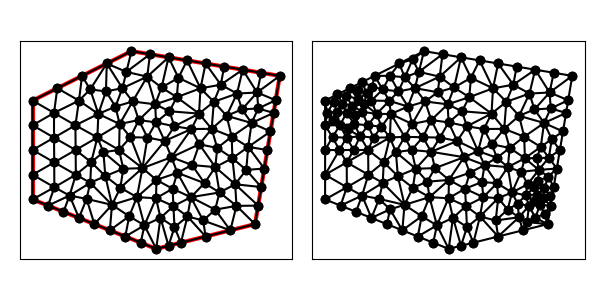

The table this chart was drawn from, first rows:
5.000000000000000000e+00, 1.200000000000000000e+01, 5.000000000000000000e+00, 8.000000000000000000e+00, 1.000000000000000000e+01, 6.000000000000000000e+00, 1.400000000000000000e+01, 7.000000000000000000e+00, 1.500000000000000000e+01, 1.300000000000000000e+01, 9.000000000000000000e+00, 1.400000000000000000e+01, 6.875640806561859719e+00, 1.199871838687628056e+01, 7.000000000000000000e+00, 1.300000000000000000e+01, 6.000000000000000000e+00, 1.250000000000000000e+01, 6.625213602187287165e+00, 1.249957279562542567e+01, 0.000000000000000000e+00, 1.376476922681516557e-01
5.000000000000000000e+00, 1.200000000000000000e+01, 5.000000000000000000e+00, 8.000000000000000000e+00, 1.000000000000000000e+01, 6.000000000000000000e+00, 1.400000000000000000e+01, 7.000000000000000000e+00, 1.500000000000000000e+01, 1.300000000000000000e+01, 9.000000000000000000e+00, 1.400000000000000000e+01, 5.000000000000000000e+00, 1.000000000000000000e+01, 5.866071428571428825e+00, 1.050000000000000000e+01, 5.000000000000000000e+00, 1.100000000000000000e+01, 5.288690476190476275e+00, 1.050000000000000000e+01, 1.000000000000000000e+00, 3.180175973954265656e-01
5.000000000000000000e+00, 1.200000000000000000e+01, 5.000000000000000000e+00, 8.000000000000000000e+00, 1.000000000000000000e+01, 6.000000000000000000e+00, 1.400000000000000000e+01, 7.000000000000000000e+00, 1.500000000000000000e+01, 1.300000000000000000e+01, 9.000000000000000000e+00, 1.400000000000000000e+01, 5.875000000000000000e+00, 9.500000000000000000e+00, 5.000000000000000000e+00, 9.000000000000000000e+00, 5.879464285714285587e+00, 8.492187500000000000e+00, 5.584821428571427937e+00, 8.997395833333333925e+00, 1.000000000000000000e+00, 5.000000000000000000e-01
5.000000000000000000e+00, 1.200000000000000000e+01, 5.000000000000000000e+00, 8.000000000000000000e+00, 1.000000000000000000e+01, 6.000000000000000000e+00, 1.400000000000000000e+01, 7.000000000000000000e+00, 1.500000000000000000e+01, 1.300000000000000000e+01, 9.000000000000000000e+00, 1.400000000000000000e+01, 7.500000000000000000e+00, 7.000000000000000000e+00, 7.183823529411764497e+00, 8.022058823529411242e+00, 6.875000000000000000e+00, 7.250000000000000000e+00, 7.186274509803921795e+00, 7.424019607843137969e+00, 1.000000000000000000e+00, 4.223271627267659589e-01
5.000000000000000000e+00, 1.200000000000000000e+01, 5.000000000000000000e+00, 8.000000000000000000e+00, 1.000000000000000000e+01, 6.000000000000000000e+00, 1.400000000000000000e+01, 7.000000000000000000e+00, 1.500000000000000000e+01, 1.300000000000000000e+01, 9.000000000000000000e+00, 1.400000000000000000e+01, 6.495551046542907159e+00, 8.156984499182986070e+00, 6.750000000000000000e+00, 9.000000000000000000e+00, 5.879464285714285587e+00, 8.492187500000000000e+00, 6.375005110752397286e+00, 8.549723999727662616e+00, 0.000000000000000000e+00, 5.000000000000000000e-01
5.000000000000000000e+00, 1.200000000000000000e+01, 5.000000000000000000e+00, 8.000000000000000000e+00, 1.000000000000000000e+01, 6.000000000000000000e+00, 1.400000000000000000e+01, 7.000000000000000000e+00, 1.500000000000000000e+01, 1.300000000000000000e+01, 9.000000000000000000e+00, 1.400000000000000000e+01, 8.521044251158862437e+00, 1.105182480672488765e+01, 9.295750773784053678e+00, 1.121186311366858313e+01, 9.047165446237571018e+00, 1.196285431922030362e+01, 8.954653490393495119e+00, 1.140884741320459206e+01, 0.000000000000000000e+00, 4.602961993565126697e-01
5.000000000000000000e+00, 1.200000000000000000e+01, 5.000000000000000000e+00, 8.000000000000000000e+00, 1.000000000000000000e+01, 6.000000000000000000e+00, 1.400000000000000000e+01, 7.000000000000000000e+00, 1.500000000000000000e+01, 1.300000000000000000e+01, 9.000000000000000000e+00, 1.400000000000000000e+01, 7.000000000000000000e+00, 1.300000000000000000e+01, 7.331171188696358421e+00, 1.245050501917650010e+01, 8.000000000000000000e+00, 1.350000000000000000e+01, 7.443723729565452807e+00, 1.298350167305883396e+01, 0.000000000000000000e+00, 2.985762610188354982e-01
5.000000000000000000e+00, 1.200000000000000000e+01, 5.000000000000000000e+00, 8.000000000000000000e+00, 1.000000000000000000e+01, 6.000000000000000000e+00, 1.400000000000000000e+01, 7.000000000000000000e+00, 1.500000000000000000e+01, 1.300000000000000000e+01, 9.000000000000000000e+00, 1.400000000000000000e+01, 5.875000000000000000e+00, 9.500000000000000000e+00, 6.741071428571428825e+00, 1.000000000000000000e+01, 5.866071428571428825e+00, 1.050000000000000000e+01, 6.160714285714285587e+00, 1.000000000000000000e+01, 0.000000000000000000e+00, 3.180175973954265656e-01
5.000000000000000000e+00, 1.200000000000000000e+01, 5.000000000000000000e+00, 8.000000000000000000e+00, 1.000000000000000000e+01, 6.000000000000000000e+00, 1.400000000000000000e+01, 7.000000000000000000e+00, 1.500000000000000000e+01, 1.300000000000000000e+01, 9.000000000000000000e+00, 1.400000000000000000e+01, 7.864608410147628348e+00, 9.915142936055302059e+00, 8.500000000000000000e+00, 1.000000000000000000e+01, 7.620535714285714413e+00, 1.050789221938775597e+01, 7.995048041477780920e+00, 1.014101171848101934e+01, 0.000000000000000000e+00, 4.437108510107153347e-01
5.000000000000000000e+00, 1.200000000000000000e+01, 5.000000000000000000e+00, 8.000000000000000000e+00, 1.000000000000000000e+01, 6.000000000000000000e+00, 1.400000000000000000e+01, 7.000000000000000000e+00, 1.500000000000000000e+01, 1.300000000000000000e+01, 9.000000000000000000e+00, 1.400000000000000000e+01, 8.212526818612461810e+00, 7.780356370886885031e+00, 8.908189031796643675e+00, 7.319394751825528900e+00, 9.222042361720806269e+00, 8.092652546093065169e+00, 8.780919404043304510e+00, 7.730801222935159700e+00, 0.000000000000000000e+00, 5.000000000000000000e-01
5.000000000000000000e+00, 1.200000000000000000e+01, 5.000000000000000000e+00, 8.000000000000000000e+00, 1.000000000000000000e+01, 6.000000000000000000e+00, 1.400000000000000000e+01, 7.000000000000000000e+00, 1.500000000000000000e+01, 1.300000000000000000e+01, 9.000000000000000000e+00, 1.400000000000000000e+01, 6.732142857142856762e+00, 1.100000000000000000e+01, 6.741071428571428825e+00, 1.000000000000000000e+01, 7.620535714285714413e+00, 1.050789221938775597e+01, 7.031250000000000000e+00, 1.050263073979591866e+01, 0.000000000000000000e+00, 2.396101926578136088e-01
5.000000000000000000e+00, 1.200000000000000000e+01, 5.000000000000000000e+00, 8.000000000000000000e+00, 1.000000000000000000e+01, 6.000000000000000000e+00, 1.400000000000000000e+01, 7.000000000000000000e+00, 1.500000000000000000e+01, 1.300000000000000000e+01, 9.000000000000000000e+00, 1.400000000000000000e+01, 5.000000000000000000e+00, 1.100000000000000000e+01, 5.866094440353460726e+00, 1.150003985969387799e+01, 5.000000000000000000e+00, 1.200000000000000000e+01, 5.288698146784486909e+00, 1.150001328656462540e+01, 1.000000000000000000e+00, 1.132360966458281493e-01
5.000000000000000000e+00, 1.200000000000000000e+01, 5.000000000000000000e+00, 8.000000000000000000e+00, 1.000000000000000000e+01, 6.000000000000000000e+00, 1.400000000000000000e+01, 7.000000000000000000e+00, 1.500000000000000000e+01, 1.300000000000000000e+01, 9.000000000000000000e+00, 1.400000000000000000e+01, 5.866071428571428825e+00, 1.050000000000000000e+01, 6.741071428571428825e+00, 1.000000000000000000e+01, 6.732142857142856762e+00, 1.100000000000000000e+01, 6.446428571428572063e+00, 1.050000000000000000e+01, 0.000000000000000000e+00, 2.396101926578136088e-01
5.000000000000000000e+00, 1.200000000000000000e+01, 5.000000000000000000e+00, 8.000000000000000000e+00, 1.000000000000000000e+01, 6.000000000000000000e+00, 1.400000000000000000e+01, 7.000000000000000000e+00, 1.500000000000000000e+01, 1.300000000000000000e+01, 9.000000000000000000e+00, 1.400000000000000000e+01, 5.875000000000000000e+00, 9.500000000000000000e+00, 5.879464285714285587e+00, 8.492187500000000000e+00, 6.750000000000000000e+00, 9.000000000000000000e+00, 6.168154761904761862e+00, 8.997395833333333925e+00, 0.000000000000000000e+00, 5.000000000000000000e-01
5.000000000000000000e+00, 1.200000000000000000e+01, 5.000000000000000000e+00, 8.000000000000000000e+00, 1.000000000000000000e+01, 6.000000000000000000e+00, 1.400000000000000000e+01, 7.000000000000000000e+00, 1.500000000000000000e+01, 1.300000000000000000e+01, 9.000000000000000000e+00, 1.400000000000000000e+01, 5.875000000000000000e+00, 9.500000000000000000e+00, 5.000000000000000000e+00, 1.000000000000000000e+01, 5.000000000000000000e+00, 9.000000000000000000e+00, 5.291666666666666963e+00, 9.500000000000000000e+00, 1.000000000000000000e+00, 5.000000000000000000e-01
5.000000000000000000e+00, 1.200000000000000000e+01, 5.000000000000000000e+00, 8.000000000000000000e+00, 1.000000000000000000e+01, 6.000000000000000000e+00, 1.400000000000000000e+01, 7.000000000000000000e+00, 1.500000000000000000e+01, 1.300000000000000000e+01, 9.000000000000000000e+00, 1.400000000000000000e+01, 6.741071428571428825e+00, 1.000000000000000000e+01, 5.875000000000000000e+00, 9.500000000000000000e+00, 6.750000000000000000e+00, 9.000000000000000000e+00, 6.455357142857143238e+00, 9.500000000000000000e+00, 0.000000000000000000e+00, 5.000000000000000000e-01
5.000000000000000000e+00, 1.200000000000000000e+01, 5.000000000000000000e+00, 8.000000000000000000e+00, 1.000000000000000000e+01, 6.000000000000000000e+00, 1.400000000000000000e+01, 7.000000000000000000e+00, 1.500000000000000000e+01, 1.300000000000000000e+01, 9.000000000000000000e+00, 1.400000000000000000e+01, 5.879464285714285587e+00, 8.492187500000000000e+00, 5.000000000000000000e+00, 9.000000000000000000e+00, 5.000000000000000000e+00, 8.000000000000000000e+00, 5.293154761904761862e+00, 8.497395833333333925e+00, 1.000000000000000000e+00, 5.000000000000000000e-01
5.000000000000000000e+00, 1.200000000000000000e+01, 5.000000000000000000e+00, 8.000000000000000000e+00, 1.000000000000000000e+01, 6.000000000000000000e+00, 1.400000000000000000e+01, 7.000000000000000000e+00, 1.500000000000000000e+01, 1.300000000000000000e+01, 9.000000000000000000e+00, 1.400000000000000000e+01, 8.212526818612461810e+00, 7.780356370886885031e+00, 7.183823529411764497e+00, 8.022058823529411242e+00, 7.500000000000000000e+00, 7.000000000000000000e+00, 7.632116782674742694e+00, 7.600805064805432387e+00, 1.000000000000000000e+00, 4.223271627267659589e-01
5.000000000000000000e+00, 1.200000000000000000e+01, 5.000000000000000000e+00, 8.000000000000000000e+00, 1.000000000000000000e+01, 6.000000000000000000e+00, 1.400000000000000000e+01, 7.000000000000000000e+00, 1.500000000000000000e+01, 1.300000000000000000e+01, 9.000000000000000000e+00, 1.400000000000000000e+01, 6.495551046542907159e+00, 8.156984499182986070e+00, 7.332329775138555661e+00, 8.673132138197244601e+00, 6.750000000000000000e+00, 9.000000000000000000e+00, 6.859293607227153977e+00, 8.610038879126742373e+00, 0.000000000000000000e+00, 5.000000000000000000e-01
5.000000000000000000e+00, 1.200000000000000000e+01, 5.000000000000000000e+00, 8.000000000000000000e+00, 1.000000000000000000e+01, 6.000000000000000000e+00, 1.400000000000000000e+01, 7.000000000000000000e+00, 1.500000000000000000e+01, 1.300000000000000000e+01, 9.000000000000000000e+00, 1.400000000000000000e+01, 6.250000000000000000e+00, 7.500000000000000000e+00, 6.495551046542907159e+00, 8.156984499182986070e+00, 5.625000000000000000e+00, 7.750000000000000000e+00, 6.123517015514302386e+00, 7.802328166394328690e+00, 1.000000000000000000e+00, 5.000000000000000000e-01
5.000000000000000000e+00, 1.200000000000000000e+01, 5.000000000000000000e+00, 8.000000000000000000e+00, 1.000000000000000000e+01, 6.000000000000000000e+00, 1.400000000000000000e+01, 7.000000000000000000e+00, 1.500000000000000000e+01, 1.300000000000000000e+01, 9.000000000000000000e+00, 1.400000000000000000e+01, 5.879464285714285587e+00, 8.492187500000000000e+00, 5.625000000000000000e+00, 7.750000000000000000e+00, 6.495551046542907159e+00, 8.156984499182986070e+00, 6.000005110752397286e+00, 8.133057333060994765e+00, 1.000000000000000000e+00, 5.000000000000000000e-01
5.000000000000000000e+00, 1.200000000000000000e+01, 5.000000000000000000e+00, 8.000000000000000000e+00, 1.000000000000000000e+01, 6.000000000000000000e+00, 1.400000000000000000e+01, 7.000000000000000000e+00, 1.500000000000000000e+01, 1.300000000000000000e+01, 9.000000000000000000e+00, 1.400000000000000000e+01, 6.750000000000000000e+00, 9.000000000000000000e+00, 7.332329775138555661e+00, 8.673132138197244601e+00, 7.371466951381691501e+00, 9.505588671759785058e+00, 7.151265575506748462e+00, 9.059573603319011070e+00, 0.000000000000000000e+00, 5.000000000000000000e-01
5.000000000000000000e+00, 1.200000000000000000e+01, 5.000000000000000000e+00, 8.000000000000000000e+00, 1.000000000000000000e+01, 6.000000000000000000e+00, 1.400000000000000000e+01, 7.000000000000000000e+00, 1.500000000000000000e+01, 1.300000000000000000e+01, 9.000000000000000000e+00, 1.400000000000000000e+01, 6.750000000000000000e+00, 9.000000000000000000e+00, 7.371466951381691501e+00, 9.505588671759785058e+00, 6.741071428571428825e+00, 1.000000000000000000e+01, 6.954179459984374034e+00, 9.501862890586595611e+00, 0.000000000000000000e+00, 5.000000000000000000e-01
5.000000000000000000e+00, 1.200000000000000000e+01, 5.000000000000000000e+00, 8.000000000000000000e+00, 1.000000000000000000e+01, 6.000000000000000000e+00, 1.400000000000000000e+01, 7.000000000000000000e+00, 1.500000000000000000e+01, 1.300000000000000000e+01, 9.000000000000000000e+00, 1.400000000000000000e+01, 5.866071428571428825e+00, 1.050000000000000000e+01, 6.732142857142856762e+00, 1.100000000000000000e+01, 5.866094440353460726e+00, 1.150003985969387799e+01, 6.154769575355914846e+00, 1.100001328656462540e+01, 0.000000000000000000e+00, 1.132360966458281493e-01
5.000000000000000000e+00, 1.200000000000000000e+01, 5.000000000000000000e+00, 8.000000000000000000e+00, 1.000000000000000000e+01, 6.000000000000000000e+00, 1.400000000000000000e+01, 7.000000000000000000e+00, 1.500000000000000000e+01, 1.300000000000000000e+01, 9.000000000000000000e+00, 1.400000000000000000e+01, 5.000000000000000000e+00, 1.000000000000000000e+01, 5.875000000000000000e+00, 9.500000000000000000e+00, 5.866071428571428825e+00, 1.050000000000000000e+01, 5.580357142857143238e+00, 1.000000000000000000e+01, 1.000000000000000000e+00, 3.180175973954265656e-01
5.000000000000000000e+00, 1.200000000000000000e+01, 5.000000000000000000e+00, 8.000000000000000000e+00, 1.000000000000000000e+01, 6.000000000000000000e+00, 1.400000000000000000e+01, 7.000000000000000000e+00, 1.500000000000000000e+01, 1.300000000000000000e+01, 9.000000000000000000e+00, 1.400000000000000000e+01, 1.305551213645499153e+01, 1.053766938837650180e+01, 1.284962562856068402e+01, 1.138296912114748949e+01, 1.224592773001306156e+01, 1.085625058870333426e+01, 1.271702183167624334e+01, 1.092562969940910733e+01, 0.000000000000000000e+00, 4.687171247293627774e-01
5.000000000000000000e+00, 1.200000000000000000e+01, 5.000000000000000000e+00, 8.000000000000000000e+00, 1.000000000000000000e+01, 6.000000000000000000e+00, 1.400000000000000000e+01, 7.000000000000000000e+00, 1.500000000000000000e+01, 1.300000000000000000e+01, 9.000000000000000000e+00, 1.400000000000000000e+01, 6.495551046542907159e+00, 8.156984499182986070e+00, 6.875000000000000000e+00, 7.250000000000000000e+00, 7.183823529411764497e+00, 8.022058823529411242e+00, 6.851458191984890256e+00, 7.809681107570798808e+00, 1.000000000000000000e+00, 4.223271627267659589e-01
5.000000000000000000e+00, 1.200000000000000000e+01, 5.000000000000000000e+00, 8.000000000000000000e+00, 1.000000000000000000e+01, 6.000000000000000000e+00, 1.400000000000000000e+01, 7.000000000000000000e+00, 1.500000000000000000e+01, 1.300000000000000000e+01, 9.000000000000000000e+00, 1.400000000000000000e+01, 8.521044251158862437e+00, 1.105182480672488765e+01, 8.500000000000000000e+00, 1.000000000000000000e+01, 8.957214932144081487e+00, 1.051697525379903553e+01, 8.659419727767648567e+00, 1.052293335350797499e+01, 0.000000000000000000e+00, 4.437108510107153347e-01
5.000000000000000000e+00, 1.200000000000000000e+01, 5.000000000000000000e+00, 8.000000000000000000e+00, 1.000000000000000000e+01, 6.000000000000000000e+00, 1.400000000000000000e+01, 7.000000000000000000e+00, 1.500000000000000000e+01, 1.300000000000000000e+01, 9.000000000000000000e+00, 1.400000000000000000e+01, 7.942757951509653580e+00, 8.943923584858106679e+00, 7.332329775138555661e+00, 8.673132138197244601e+00, 8.212526818612461810e+00, 7.780356370886885031e+00, 7.829204848420222795e+00, 8.465804031314078770e+00, 0.000000000000000000e+00, 5.000000000000000000e-01
5.000000000000000000e+00, 1.200000000000000000e+01, 5.000000000000000000e+00, 8.000000000000000000e+00, 1.000000000000000000e+01, 6.000000000000000000e+00, 1.400000000000000000e+01, 7.000000000000000000e+00, 1.500000000000000000e+01, 1.300000000000000000e+01, 9.000000000000000000e+00, 1.400000000000000000e+01, 7.942757951509653580e+00, 8.943923584858106679e+00, 8.551618527121821245e+00, 8.472029639030182580e+00, 8.667104393518426875e+00, 9.240788110073728134e+00, 8.387160290716634492e+00, 8.885580444654005206e+00, 0.000000000000000000e+00, 4.010237341036044234e-01
5.000000000000000000e+00, 1.200000000000000000e+01, 5.000000000000000000e+00, 8.000000000000000000e+00, 1.000000000000000000e+01, 6.000000000000000000e+00, 1.400000000000000000e+01, 7.000000000000000000e+00, 1.500000000000000000e+01, 1.300000000000000000e+01, 9.000000000000000000e+00, 1.400000000000000000e+01, 6.875000000000000000e+00, 7.250000000000000000e+00, 6.495551046542907159e+00, 8.156984499182986070e+00, 6.250000000000000000e+00, 7.500000000000000000e+00, 6.540183682180969349e+00, 7.635661499727661727e+00, 1.000000000000000000e+00, 5.000000000000000000e-01
5.000000000000000000e+00, 1.200000000000000000e+01, 5.000000000000000000e+00, 8.000000000000000000e+00, 1.000000000000000000e+01, 6.000000000000000000e+00, 1.400000000000000000e+01, 7.000000000000000000e+00, 1.500000000000000000e+01, 1.300000000000000000e+01, 9.000000000000000000e+00, 1.400000000000000000e+01, 5.879464285714285587e+00, 8.492187500000000000e+00, 5.000000000000000000e+00, 8.000000000000000000e+00, 5.625000000000000000e+00, 7.750000000000000000e+00, 5.501488095238094900e+00, 8.080729166666666075e+00, 1.000000000000000000e+00, 5.000000000000000000e-01
5.000000000000000000e+00, 1.200000000000000000e+01, 5.000000000000000000e+00, 8.000000000000000000e+00, 1.000000000000000000e+01, 6.000000000000000000e+00, 1.400000000000000000e+01, 7.000000000000000000e+00, 1.500000000000000000e+01, 1.300000000000000000e+01, 9.000000000000000000e+00, 1.400000000000000000e+01, 6.495551046542907159e+00, 8.156984499182986070e+00, 7.183823529411764497e+00, 8.022058823529411242e+00, 7.332329775138555661e+00, 8.673132138197244601e+00, 7.003901450364409698e+00, 8.284058486969881230e+00, 0.000000000000000000e+00, 4.223271627267659589e-01
5.000000000000000000e+00, 1.200000000000000000e+01, 5.000000000000000000e+00, 8.000000000000000000e+00, 1.000000000000000000e+01, 6.000000000000000000e+00, 1.400000000000000000e+01, 7.000000000000000000e+00, 1.500000000000000000e+01, 1.300000000000000000e+01, 9.000000000000000000e+00, 1.400000000000000000e+01, 7.620535714285714413e+00, 1.050789221938775597e+01, 8.500000000000000000e+00, 1.000000000000000000e+01, 8.521044251158862437e+00, 1.105182480672488765e+01, 8.213859988481525320e+00, 1.051990567537088062e+01, 0.000000000000000000e+00, 4.437108510107153347e-01
5.000000000000000000e+00, 1.200000000000000000e+01, 5.000000000000000000e+00, 8.000000000000000000e+00, 1.000000000000000000e+01, 6.000000000000000000e+00, 1.400000000000000000e+01, 7.000000000000000000e+00, 1.500000000000000000e+01, 1.300000000000000000e+01, 9.000000000000000000e+00, 1.400000000000000000e+01, 6.875640806561859719e+00, 1.199871838687628056e+01, 6.732142857142856762e+00, 1.100000000000000000e+01, 7.660382598644599028e+00, 1.145930916845283676e+01, 7.089388754116438207e+00, 1.148600918510970637e+01, 0.000000000000000000e+00, 2.339188721440590424e-01
5.000000000000000000e+00, 1.200000000000000000e+01, 5.000000000000000000e+00, 8.000000000000000000e+00, 1.000000000000000000e+01, 6.000000000000000000e+00, 1.400000000000000000e+01, 7.000000000000000000e+00, 1.500000000000000000e+01, 1.300000000000000000e+01, 9.000000000000000000e+00, 1.400000000000000000e+01, 8.908189031796643675e+00, 7.319394751825528900e+00, 8.750000000000000000e+00, 6.500000000000000000e+00, 9.524434448384727858e+00, 6.951814223312482888e+00, 9.060874493393791695e+00, 6.923736325046004225e+00, 1.000000000000000000e+00, 5.000000000000000000e-01
5.000000000000000000e+00, 1.200000000000000000e+01, 5.000000000000000000e+00, 8.000000000000000000e+00, 1.000000000000000000e+01, 6.000000000000000000e+00, 1.400000000000000000e+01, 7.000000000000000000e+00, 1.500000000000000000e+01, 1.300000000000000000e+01, 9.000000000000000000e+00, 1.400000000000000000e+01, 6.000000000000000000e+00, 1.250000000000000000e+01, 5.866094440353460726e+00, 1.150003985969387799e+01, 6.875640806561859719e+00, 1.199871838687628056e+01, 6.247245082305106223e+00, 1.199958608219005463e+01, 0.000000000000000000e+00, 1.132360966458281493e-01
5.000000000000000000e+00, 1.200000000000000000e+01, 5.000000000000000000e+00, 8.000000000000000000e+00, 1.000000000000000000e+01, 6.000000000000000000e+00, 1.400000000000000000e+01, 7.000000000000000000e+00, 1.500000000000000000e+01, 1.300000000000000000e+01, 9.000000000000000000e+00, 1.400000000000000000e+01, 5.866094440353460726e+00, 1.150003985969387799e+01, 5.000000000000000000e+00, 1.100000000000000000e+01, 5.866071428571428825e+00, 1.050000000000000000e+01, 5.577388622974962296e+00, 1.100001328656462540e+01, 1.000000000000000000e+00, 1.132360966458281493e-01
5.000000000000000000e+00, 1.200000000000000000e+01, 5.000000000000000000e+00, 8.000000000000000000e+00, 1.000000000000000000e+01, 6.000000000000000000e+00, 1.400000000000000000e+01, 7.000000000000000000e+00, 1.500000000000000000e+01, 1.300000000000000000e+01, 9.000000000000000000e+00, 1.400000000000000000e+01, 8.551618527121821245e+00, 8.472029639030182580e+00, 8.212526818612461810e+00, 7.780356370886885031e+00, 9.222042361720806269e+00, 8.092652546093065169e+00, 8.662062569151697033e+00, 8.115012852003376409e+00, 0.000000000000000000e+00, 4.010237341036044234e-01
5.000000000000000000e+00, 1.200000000000000000e+01, 5.000000000000000000e+00, 8.000000000000000000e+00, 1.000000000000000000e+01, 6.000000000000000000e+00, 1.400000000000000000e+01, 7.000000000000000000e+00, 1.500000000000000000e+01, 1.300000000000000000e+01, 9.000000000000000000e+00, 1.400000000000000000e+01, 7.942757951509653580e+00, 8.943923584858106679e+00, 8.667104393518426875e+00, 9.240788110073728134e+00, 7.864608410147628348e+00, 9.915142936055302059e+00, 8.158156918391902934e+00, 9.366618210329045624e+00, 0.000000000000000000e+00, 4.351502889826343035e-01
5.000000000000000000e+00, 1.200000000000000000e+01, 5.000000000000000000e+00, 8.000000000000000000e+00, 1.000000000000000000e+01, 6.000000000000000000e+00, 1.400000000000000000e+01, 7.000000000000000000e+00, 1.500000000000000000e+01, 1.300000000000000000e+01, 9.000000000000000000e+00, 1.400000000000000000e+01, 7.620535714285714413e+00, 1.050789221938775597e+01, 6.741071428571428825e+00, 1.000000000000000000e+01, 7.371466951381691501e+00, 9.505588671759785058e+00, 7.244358031412944321e+00, 1.000449363038251427e+01, 0.000000000000000000e+00, 5.000000000000000000e-01
5.000000000000000000e+00, 1.200000000000000000e+01, 5.000000000000000000e+00, 8.000000000000000000e+00, 1.000000000000000000e+01, 6.000000000000000000e+00, 1.400000000000000000e+01, 7.000000000000000000e+00, 1.500000000000000000e+01, 1.300000000000000000e+01, 9.000000000000000000e+00, 1.400000000000000000e+01, 8.212526818612461810e+00, 7.780356370886885031e+00, 7.332329775138555661e+00, 8.673132138197244601e+00, 7.183823529411764497e+00, 8.022058823529411242e+00, 7.576226707720927322e+00, 8.158515777537848734e+00, 0.000000000000000000e+00, 4.223271627267659589e-01
5.000000000000000000e+00, 1.200000000000000000e+01, 5.000000000000000000e+00, 8.000000000000000000e+00, 1.000000000000000000e+01, 6.000000000000000000e+00, 1.400000000000000000e+01, 7.000000000000000000e+00, 1.500000000000000000e+01, 1.300000000000000000e+01, 9.000000000000000000e+00, 1.400000000000000000e+01, 7.371466951381691501e+00, 9.505588671759785058e+00, 7.332329775138555661e+00, 8.673132138197244601e+00, 7.942757951509653580e+00, 8.943923584858106679e+00, 7.548851559343300544e+00, 9.040881464938378187e+00, 0.000000000000000000e+00, 5.000000000000000000e-01
5.000000000000000000e+00, 1.200000000000000000e+01, 5.000000000000000000e+00, 8.000000000000000000e+00, 1.000000000000000000e+01, 6.000000000000000000e+00, 1.400000000000000000e+01, 7.000000000000000000e+00, 1.500000000000000000e+01, 1.300000000000000000e+01, 9.000000000000000000e+00, 1.400000000000000000e+01, 8.667104393518426875e+00, 9.240788110073728134e+00, 9.444045620221110937e+00, 9.267035060150140779e+00, 8.500000000000000000e+00, 1.000000000000000000e+01, 8.870383337913180455e+00, 9.502607723407956897e+00, 0.000000000000000000e+00, 4.351502889826343035e-01
5.000000000000000000e+00, 1.200000000000000000e+01, 5.000000000000000000e+00, 8.000000000000000000e+00, 1.000000000000000000e+01, 6.000000000000000000e+00, 1.400000000000000000e+01, 7.000000000000000000e+00, 1.500000000000000000e+01, 1.300000000000000000e+01, 9.000000000000000000e+00, 1.400000000000000000e+01, 1.021871905661294733e+01, 1.252926506596997669e+01, 9.959728553577072319e+00, 1.184828383109365113e+01, 1.083286499188677432e+01, 1.213730040799288545e+01, 1.033710420069226466e+01, 1.217161643501883894e+01, 0.000000000000000000e+00, 4.885748465749978342e-01
5.000000000000000000e+00, 1.200000000000000000e+01, 5.000000000000000000e+00, 8.000000000000000000e+00, 1.000000000000000000e+01, 6.000000000000000000e+00, 1.400000000000000000e+01, 7.000000000000000000e+00, 1.500000000000000000e+01, 1.300000000000000000e+01, 9.000000000000000000e+00, 1.400000000000000000e+01, 6.875640806561859719e+00, 1.199871838687628056e+01, 5.866094440353460726e+00, 1.150003985969387799e+01, 6.732142857142856762e+00, 1.100000000000000000e+01, 6.491292701352725736e+00, 1.149958608219005463e+01, 0.000000000000000000e+00, 1.132360966458281493e-01
5.000000000000000000e+00, 1.200000000000000000e+01, 5.000000000000000000e+00, 8.000000000000000000e+00, 1.000000000000000000e+01, 6.000000000000000000e+00, 1.400000000000000000e+01, 7.000000000000000000e+00, 1.500000000000000000e+01, 1.300000000000000000e+01, 9.000000000000000000e+00, 1.400000000000000000e+01, 6.000000000000000000e+00, 1.250000000000000000e+01, 5.000000000000000000e+00, 1.200000000000000000e+01, 5.866094440353460726e+00, 1.150003985969387799e+01, 5.622031480117819946e+00, 1.200001328656462540e+01, 1.000000000000000000e+00, 1.132360966458281493e-01
5.000000000000000000e+00, 1.200000000000000000e+01, 5.000000000000000000e+00, 8.000000000000000000e+00, 1.000000000000000000e+01, 6.000000000000000000e+00, 1.400000000000000000e+01, 7.000000000000000000e+00, 1.500000000000000000e+01, 1.300000000000000000e+01, 9.000000000000000000e+00, 1.400000000000000000e+01, 7.660382598644599028e+00, 1.145930916845283676e+01, 6.732142857142856762e+00, 1.100000000000000000e+01, 7.620535714285714413e+00, 1.050789221938775597e+01, 7.337687056691057030e+00, 1.098906712928019580e+01, 0.000000000000000000e+00, 2.396101926578136088e-01
5.000000000000000000e+00, 1.200000000000000000e+01, 5.000000000000000000e+00, 8.000000000000000000e+00, 1.000000000000000000e+01, 6.000000000000000000e+00, 1.400000000000000000e+01, 7.000000000000000000e+00, 1.500000000000000000e+01, 1.300000000000000000e+01, 9.000000000000000000e+00, 1.400000000000000000e+01, 7.660382598644599028e+00, 1.145930916845283676e+01, 7.967854828804885159e+00, 1.237142890020918706e+01, 7.331171188696358421e+00, 1.245050501917650010e+01, 7.653136205381947832e+00, 1.209374769594617227e+01, 0.000000000000000000e+00, 2.985762610188354982e-01
5.000000000000000000e+00, 1.200000000000000000e+01, 5.000000000000000000e+00, 8.000000000000000000e+00, 1.000000000000000000e+01, 6.000000000000000000e+00, 1.400000000000000000e+01, 7.000000000000000000e+00, 1.500000000000000000e+01, 1.300000000000000000e+01, 9.000000000000000000e+00, 1.400000000000000000e+01, 8.551618527121821245e+00, 8.472029639030182580e+00, 9.222042361720806269e+00, 8.092652546093065169e+00, 9.444045620221110937e+00, 9.267035060150140779e+00, 9.072568836354578892e+00, 8.610572415091128917e+00, 0.000000000000000000e+00, 4.010237341036044234e-01
5.000000000000000000e+00, 1.200000000000000000e+01, 5.000000000000000000e+00, 8.000000000000000000e+00, 1.000000000000000000e+01, 6.000000000000000000e+00, 1.400000000000000000e+01, 7.000000000000000000e+00, 1.500000000000000000e+01, 1.300000000000000000e+01, 9.000000000000000000e+00, 1.400000000000000000e+01, 8.125000000000000000e+00, 6.750000000000000000e+00, 8.750000000000000000e+00, 6.500000000000000000e+00, 8.908189031796643675e+00, 7.319394751825528900e+00, 8.594396343932215743e+00, 6.856464917275175708e+00, 1.000000000000000000e+00, 5.000000000000000000e-01
5.000000000000000000e+00, 1.200000000000000000e+01, 5.000000000000000000e+00, 8.000000000000000000e+00, 1.000000000000000000e+01, 6.000000000000000000e+00, 1.400000000000000000e+01, 7.000000000000000000e+00, 1.500000000000000000e+01, 1.300000000000000000e+01, 9.000000000000000000e+00, 1.400000000000000000e+01, 7.942757951509653580e+00, 8.943923584858106679e+00, 8.212526818612461810e+00, 7.780356370886885031e+00, 8.551618527121821245e+00, 8.472029639030182580e+00, 8.235634432414645545e+00, 8.398769864925057504e+00, 0.000000000000000000e+00, 4.010237341036044234e-01
5.000000000000000000e+00, 1.200000000000000000e+01, 5.000000000000000000e+00, 8.000000000000000000e+00, 1.000000000000000000e+01, 6.000000000000000000e+00, 1.400000000000000000e+01, 7.000000000000000000e+00, 1.500000000000000000e+01, 1.300000000000000000e+01, 9.000000000000000000e+00, 1.400000000000000000e+01, 1.069806348360208048e+01, 7.729013781456197663e+00, 9.993654483409065037e+00, 8.047222950053864565e+00, 1.017442088990362059e+01, 7.255773898679723999e+00, 1.028871295230492144e+01, 7.677336876729929038e+00, 0.000000000000000000e+00, 5.000000000000000000e-01
5.000000000000000000e+00, 1.200000000000000000e+01, 5.000000000000000000e+00, 8.000000000000000000e+00, 1.000000000000000000e+01, 6.000000000000000000e+00, 1.400000000000000000e+01, 7.000000000000000000e+00, 1.500000000000000000e+01, 1.300000000000000000e+01, 9.000000000000000000e+00, 1.400000000000000000e+01, 1.083286499188677432e+01, 1.213730040799288545e+01, 1.053698676016982994e+01, 1.156775921708729982e+01, 1.173353007781241963e+01, 1.147215010254484646e+01, 1.103446060995634070e+01, 1.172573657587501117e+01, 0.000000000000000000e+00, 4.264381117717001013e-01
5.000000000000000000e+00, 1.200000000000000000e+01, 5.000000000000000000e+00, 8.000000000000000000e+00, 1.000000000000000000e+01, 6.000000000000000000e+00, 1.400000000000000000e+01, 7.000000000000000000e+00, 1.500000000000000000e+01, 1.300000000000000000e+01, 9.000000000000000000e+00, 1.400000000000000000e+01, 7.620535714285714413e+00, 1.050789221938775597e+01, 7.371466951381691501e+00, 9.505588671759785058e+00, 7.864608410147628348e+00, 9.915142936055302059e+00, 7.618870358605011717e+00, 9.976207942400947104e+00, 0.000000000000000000e+00, 4.663796158601344333e-01
5.000000000000000000e+00, 1.200000000000000000e+01, 5.000000000000000000e+00, 8.000000000000000000e+00, 1.000000000000000000e+01, 6.000000000000000000e+00, 1.400000000000000000e+01, 7.000000000000000000e+00, 1.500000000000000000e+01, 1.300000000000000000e+01, 9.000000000000000000e+00, 1.400000000000000000e+01, 7.942757951509653580e+00, 8.943923584858106679e+00, 7.864608410147628348e+00, 9.915142936055302059e+00, 7.371466951381691501e+00, 9.505588671759785058e+00, 7.726277771012990847e+00, 9.454885064224397340e+00, 0.000000000000000000e+00, 4.663796158601344333e-01
5.000000000000000000e+00, 1.200000000000000000e+01, 5.000000000000000000e+00, 8.000000000000000000e+00, 1.000000000000000000e+01, 6.000000000000000000e+00, 1.400000000000000000e+01, 7.000000000000000000e+00, 1.500000000000000000e+01, 1.300000000000000000e+01, 9.000000000000000000e+00, 1.400000000000000000e+01, 8.957214932144081487e+00, 1.051697525379903553e+01, 9.444045620221110937e+00, 9.267035060150140779e+00, 9.647228206978027742e+00, 1.050316990088692037e+01, 9.349496253114407907e+00, 1.009572673827869771e+01, 0.000000000000000000e+00, 4.049946975567913499e-01
5.000000000000000000e+00, 1.200000000000000000e+01, 5.000000000000000000e+00, 8.000000000000000000e+00, 1.000000000000000000e+01, 6.000000000000000000e+00, 1.400000000000000000e+01, 7.000000000000000000e+00, 1.500000000000000000e+01, 1.300000000000000000e+01, 9.000000000000000000e+00, 1.400000000000000000e+01, 8.521044251158862437e+00, 1.105182480672488765e+01, 9.047165446237571018e+00, 1.196285431922030362e+01, 8.352168516488015726e+00, 1.175678357788477868e+01, 8.640126071294815802e+00, 1.159048756794332213e+01, 0.000000000000000000e+00, 3.429296621099299225e-01
5.000000000000000000e+00, 1.200000000000000000e+01, 5.000000000000000000e+00, 8.000000000000000000e+00, 1.000000000000000000e+01, 6.000000000000000000e+00, 1.400000000000000000e+01, 7.000000000000000000e+00, 1.500000000000000000e+01, 1.300000000000000000e+01, 9.000000000000000000e+00, 1.400000000000000000e+01, 8.794627136896185249e+00, 1.316074572620762773e+01, 9.636787050268432964e+00, 1.296763324787681526e+01, 9.750000000000000000e+00, 1.387500000000000000e+01, 9.393804729054872737e+00, 1.333445965802814648e+01, 0.000000000000000000e+00, 3.948700694472997985e-01
5.000000000000000000e+00, 1.200000000000000000e+01, 5.000000000000000000e+00, 8.000000000000000000e+00, 1.000000000000000000e+01, 6.000000000000000000e+00, 1.400000000000000000e+01, 7.000000000000000000e+00, 1.500000000000000000e+01, 1.300000000000000000e+01, 9.000000000000000000e+00, 1.400000000000000000e+01, 7.000000000000000000e+00, 1.300000000000000000e+01, 6.875640806561859719e+00, 1.199871838687628056e+01, 7.331171188696358421e+00, 1.245050501917650010e+01, 7.068937331752739084e+00, 1.248307446868425963e+01, 0.000000000000000000e+00, 2.339188721440590424e-01
5.000000000000000000e+00, 1.200000000000000000e+01, 5.000000000000000000e+00, 8.000000000000000000e+00, 1.000000000000000000e+01, 6.000000000000000000e+00, 1.400000000000000000e+01, 7.000000000000000000e+00, 1.500000000000000000e+01, 1.300000000000000000e+01, 9.000000000000000000e+00, 1.400000000000000000e+01, 8.125000000000000000e+00, 6.750000000000000000e+00, 8.212526818612461810e+00, 7.780356370886885031e+00, 7.500000000000000000e+00, 7.000000000000000000e+00, 7.945842272870820011e+00, 7.176785456962295306e+00, 1.000000000000000000e+00, 5.000000000000000000e-01
... 132 more rows
